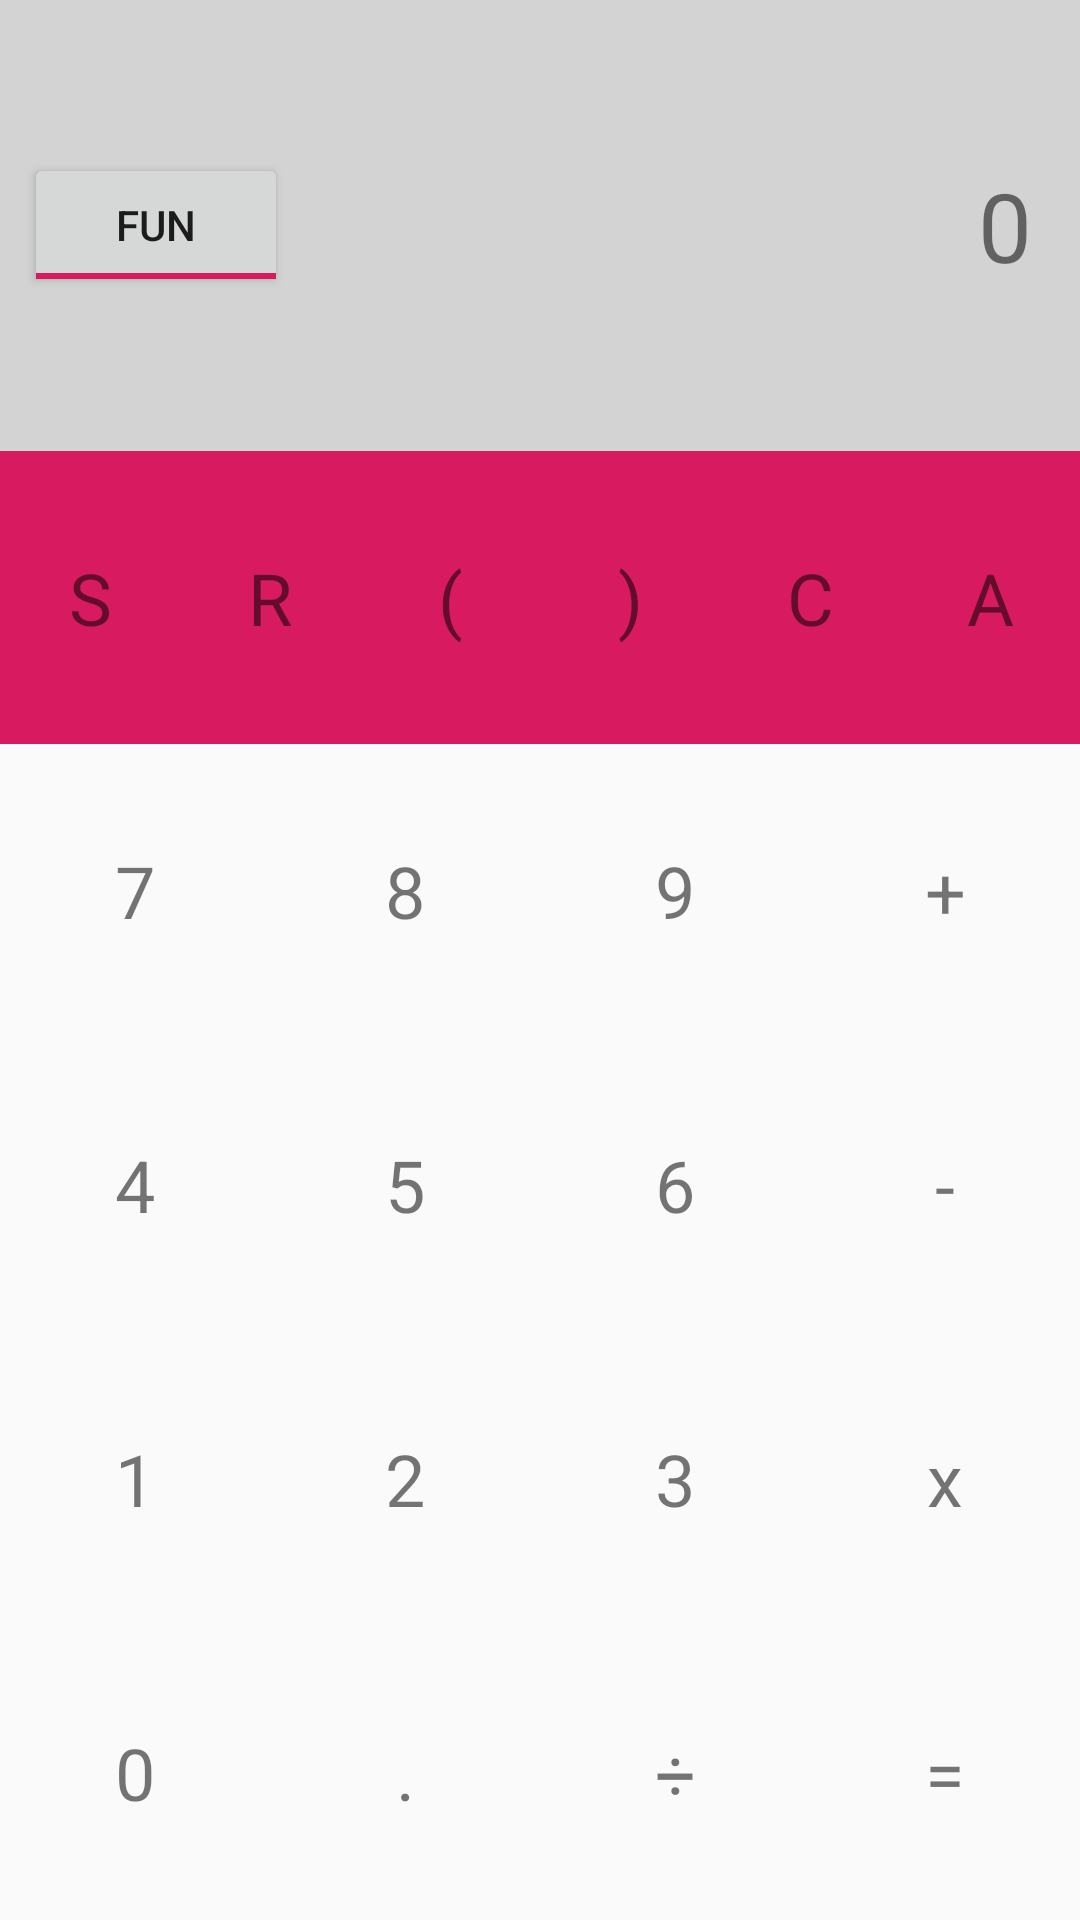

Layout XML and referenced resources for this Android screen:
<!-- AndroidManifest.xml: application theme AppTheme -->
<!-- res/layout/activity_main_super.xml -->
<?xml version="1.0" encoding="utf-8"?>
<LinearLayout xmlns:android="http://schemas.android.com/apk/res/android"
    android:layout_width="match_parent"
    android:layout_height="match_parent"
    android:orientation="vertical"
    android:weightSum="13"
    >


    <LinearLayout
        android:layout_width="match_parent"
        android:layout_height="wrap_content"
        android:layout_weight="3"
        android:orientation="horizontal"
        android:background="@color/resultBackground"
        >

        <ToggleButton
            android:id="@+id/toggleButton"
            android:layout_width="wrap_content"
            android:layout_height="wrap_content"
            android:layout_gravity="center_vertical"
            android:layout_margin="8dip"
            android:layout_weight="0"
            android:checked="true"
            android:textOff="@string/toggleNormal"
            android:textOn="@string/toggleFunction" />

        <TextView
            android:layout_width="match_parent"
            android:layout_height="match_parent"
            android:gravity="center_vertical|right"
            android:text="0"
            android:textSize="32sp"
            android:padding="16dip"
            android:id="@+id/resultTextView"
            />
    </LinearLayout>

    <LinearLayout
        android:layout_width="match_parent"
        android:layout_height="wrap_content"
        android:layout_weight="2"
        android:background="@color/colorAccent"
        >

        <TextView
            android:layout_width="0dp"
            android:layout_height="match_parent"
            android:layout_weight="2"
            style="@style/calcButton"
            android:clickable="true"
            android:focusable="true"
            android:id="@+id/buttonS"
            android:text="@string/buttonS"
            />

        <TextView
            android:layout_width="0dp"
            android:layout_height="match_parent"
            android:layout_weight="2"
            style="@style/calcButton"
            android:clickable="true"
            android:focusable="true"
            android:id="@+id/buttonR"
            android:text="@string/buttonR"
            />

        <TextView
            android:layout_width="0dp"
            android:layout_height="match_parent"
            android:layout_weight="2"
            style="@style/calcButton"
            android:clickable="true"
            android:focusable="true"
            android:id="@+id/buttonBracketOpen"
            android:text="@string/buttonBracketOpen"
            />

        <TextView
            android:layout_width="0dp"
            android:layout_height="match_parent"
            android:layout_weight="2"
            style="@style/calcButton"
            android:clickable="true"
            android:focusable="true"
            android:id="@+id/buttonBracketClose"
            android:text="@string/buttonBracketClose"
            />

        <TextView
            android:layout_width="0dp"
            android:layout_height="match_parent"
            android:layout_weight="2"
            style="@style/calcButton"
            android:clickable="true"
            android:focusable="true"
            android:id="@+id/buttonC"
            android:text="@string/buttonC"
            />

        <TextView
            android:layout_width="0dp"
            android:layout_height="match_parent"
            android:layout_weight="2"
            style="@style/calcButton"
            android:clickable="true"
            android:focusable="true"
            android:id="@+id/buttonA"
            android:text="@string/buttonA"
            />


    </LinearLayout>

    <LinearLayout
        android:layout_width="match_parent"
        android:layout_height="wrap_content"
        android:layout_weight="2"
        android:orientation="horizontal"
        >
        <TextView
            android:layout_width="0dp"
            android:layout_height="match_parent"
            android:layout_weight="2"
            style="@style/calcButton"
            android:clickable="true"
            android:focusable="true"
            android:id="@+id/button7"
            android:text="@string/button7"
            />

        <TextView
            android:layout_width="0dp"
            android:layout_height="match_parent"
            android:layout_weight="2"
            style="@style/calcButton"
            android:clickable="true"
            android:focusable="true"
            android:id="@+id/button8"
            android:text="@string/button8"
            />

        <TextView
            android:layout_width="0dp"
            android:layout_height="match_parent"
            android:layout_weight="2"
            style="@style/calcButton"
            android:clickable="true"
            android:focusable="true"
            android:id="@+id/button9"
            android:text="@string/button9"
            />

        <TextView
            android:layout_width="0dp"
            android:layout_height="match_parent"
            android:layout_weight="2"
            style="@style/calcButton"
            android:clickable="true"
            android:focusable="true"
            android:id="@+id/buttonPlus"
            android:text="@string/buttonPlus"
            />

    </LinearLayout>

    <LinearLayout
        android:layout_width="match_parent"
        android:layout_height="wrap_content"
        android:layout_weight="2"

        >
        <TextView
            android:layout_width="0dp"
            android:layout_height="match_parent"
            android:layout_weight="2"
            style="@style/calcButton"
            android:clickable="true"
            android:focusable="true"
            android:id="@+id/button4"
            android:text="@string/button4"
            />

        <TextView
            android:layout_width="0dp"
            android:layout_height="match_parent"
            android:layout_weight="2"
            style="@style/calcButton"
            android:clickable="true"
            android:focusable="true"
            android:id="@+id/button5"
            android:text="@string/button5"
            />

        <TextView
            android:layout_width="0dp"
            android:layout_height="match_parent"
            android:layout_weight="2"
            style="@style/calcButton"
            android:clickable="true"
            android:focusable="true"
            android:id="@+id/button6"
            android:text="@string/button6"
            />

        <TextView
            android:layout_width="0dp"
            android:layout_height="match_parent"
            android:layout_weight="2"
            style="@style/calcButton"
            android:clickable="true"
            android:focusable="true"
            android:id="@+id/buttonMinus"
            android:text="@string/buttonMinus"
            />
    </LinearLayout>

    <LinearLayout
        android:layout_width="match_parent"
        android:layout_height="wrap_content"
        android:layout_weight="2"

        >

        <TextView
            android:layout_width="0dp"
            android:layout_height="match_parent"
            android:layout_weight="2"
            style="@style/calcButton"
            android:clickable="true"
            android:focusable="true"
            android:id="@+id/button1"
            android:text="@string/button1"
            />

        <TextView
            android:layout_width="0dp"
            android:layout_height="match_parent"
            android:layout_weight="2"
            style="@style/calcButton"
            android:clickable="true"
            android:focusable="true"
            android:id="@+id/button2"
            android:text="@string/button2"
            />

        <TextView
            android:layout_width="0dp"
            android:layout_height="match_parent"
            android:layout_weight="2"
            style="@style/calcButton"
            android:clickable="true"
            android:focusable="true"
            android:id="@+id/button3"
            android:text="@string/button3"
            />

        <TextView
            android:layout_width="0dp"
            android:layout_height="match_parent"
            android:layout_weight="2"
            style="@style/calcButton"
            android:clickable="true"
            android:focusable="true"
            android:id="@+id/buttonMultiply"
            android:text="@string/buttonMultiply"
            />


    </LinearLayout>

    <LinearLayout
        android:layout_width="match_parent"
        android:layout_height="wrap_content"
        android:layout_weight="2"

        >

        <TextView
            android:layout_width="0dp"
            android:layout_height="match_parent"
            android:layout_weight="2"
            style="@style/calcButton"
            android:clickable="true"
            android:focusable="true"
            android:id="@+id/button0"
            android:text="@string/button0"
            />

        <TextView
            android:layout_width="0dp"
            android:layout_height="match_parent"
            android:layout_weight="2"
            style="@style/calcButton"
            android:clickable="true"
            android:focusable="true"
            android:id="@+id/buttonDot"
            android:text="@string/buttonDot"
            />

        <TextView
            android:layout_width="0dp"
            android:layout_height="match_parent"
            android:layout_weight="2"
            style="@style/calcButton"
            android:clickable="true"
            android:focusable="true"
            android:id="@+id/buttonDivide"
            android:text="@string/buttonDivide"
            />


        <TextView
            android:layout_width="0dp"
            android:layout_height="match_parent"
            android:layout_weight="2"
            style="@style/calcButton"
            android:clickable="true"
            android:focusable="true"
            android:id="@+id/buttonEqual"
            android:text="@string/buttonEqual"
            />


    </LinearLayout>


</LinearLayout>
<!-- resources referenced by this layout -->
<resources>
  <color name="colorAccent">#D81B60</color>
  <color name="resultBackground">#D3D3D3</color>
  <string name="button0">0</string>
  <string name="button1">1</string>
  <string name="button2">2</string>
  <string name="button3">3</string>
  <string name="button4">4</string>
  <string name="button5">5</string>
  <string name="button6">6</string>
  <string name="button7">7</string>
  <string name="button8">8</string>
  <string name="button9">9</string>
  <string name="buttonA">A</string>
  <string name="buttonBracketClose">)</string>
  <string name="buttonBracketOpen">(</string>
  <string name="buttonC">C</string>
  <string name="buttonDivide">÷</string>
  <string name="buttonDot">.</string>
  <string name="buttonEqual">=</string>
  <string name="buttonMinus">-</string>
  <string name="buttonMultiply">x</string>
  <string name="buttonPlus">+</string>
  <string name="buttonR">R</string>
  <string name="buttonS">S</string>
  <string name="toggleFunction">FUN</string>
  <string name="toggleNormal">NML</string>
  <style name="calcButton">
          <item name="android:background">?attr/selectableItemBackgroundBorderless</item>
          <item name="android:layout_margin">4dip</item>
          <item name="android:textAlignment">center</item>
          <item name="android:textSize">24sp</item>
          <item name="android:gravity">center</item>
      </style>
  <style name="AppTheme" parent="Theme.AppCompat.Light.DarkActionBar">
          
          <item name="colorPrimary">@color/colorPrimary</item>
          <item name="colorPrimaryDark">@color/colorPrimaryDark</item>
          <item name="colorAccent">@color/colorAccent</item>
      </style>
  <color name="colorPrimary">#008577</color>
  <color name="colorPrimaryDark">#00574B</color>
</resources>
